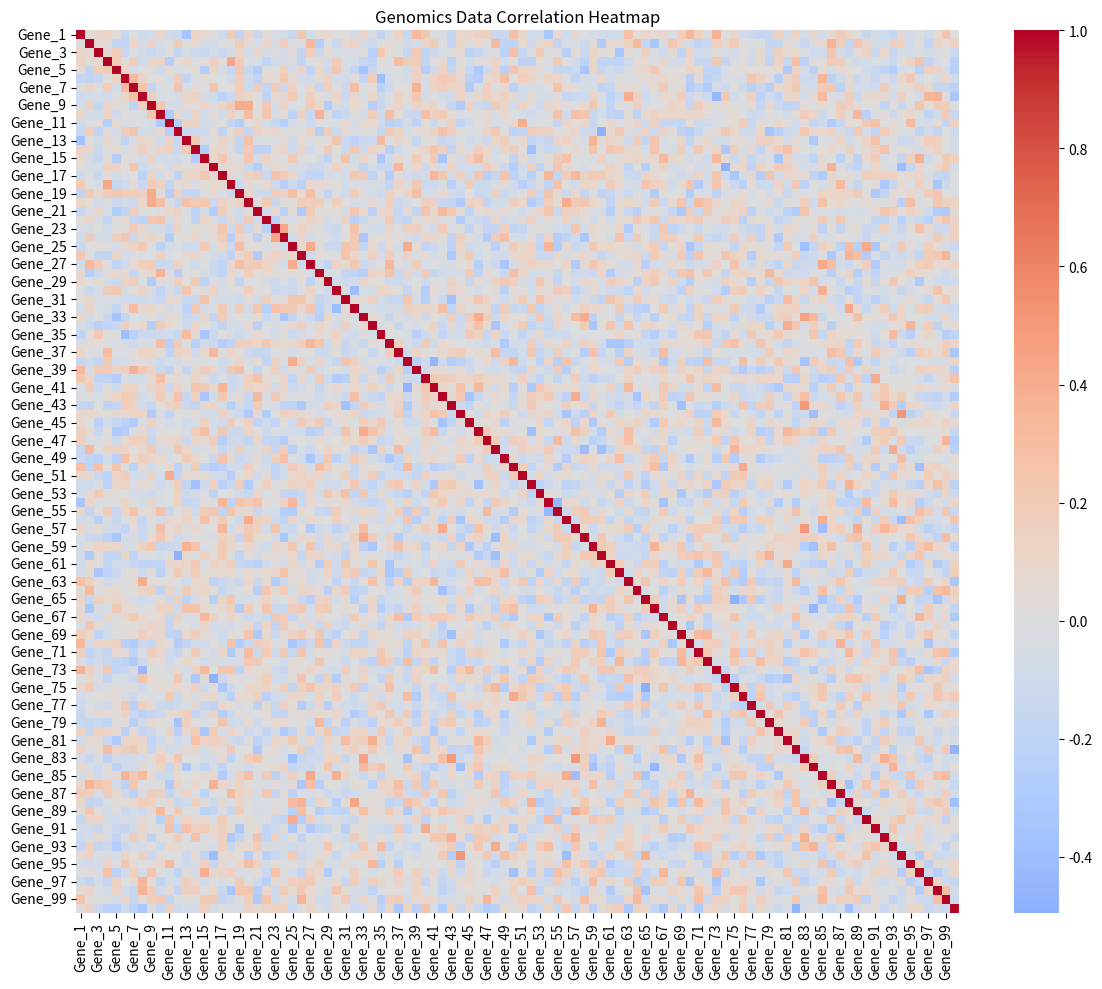
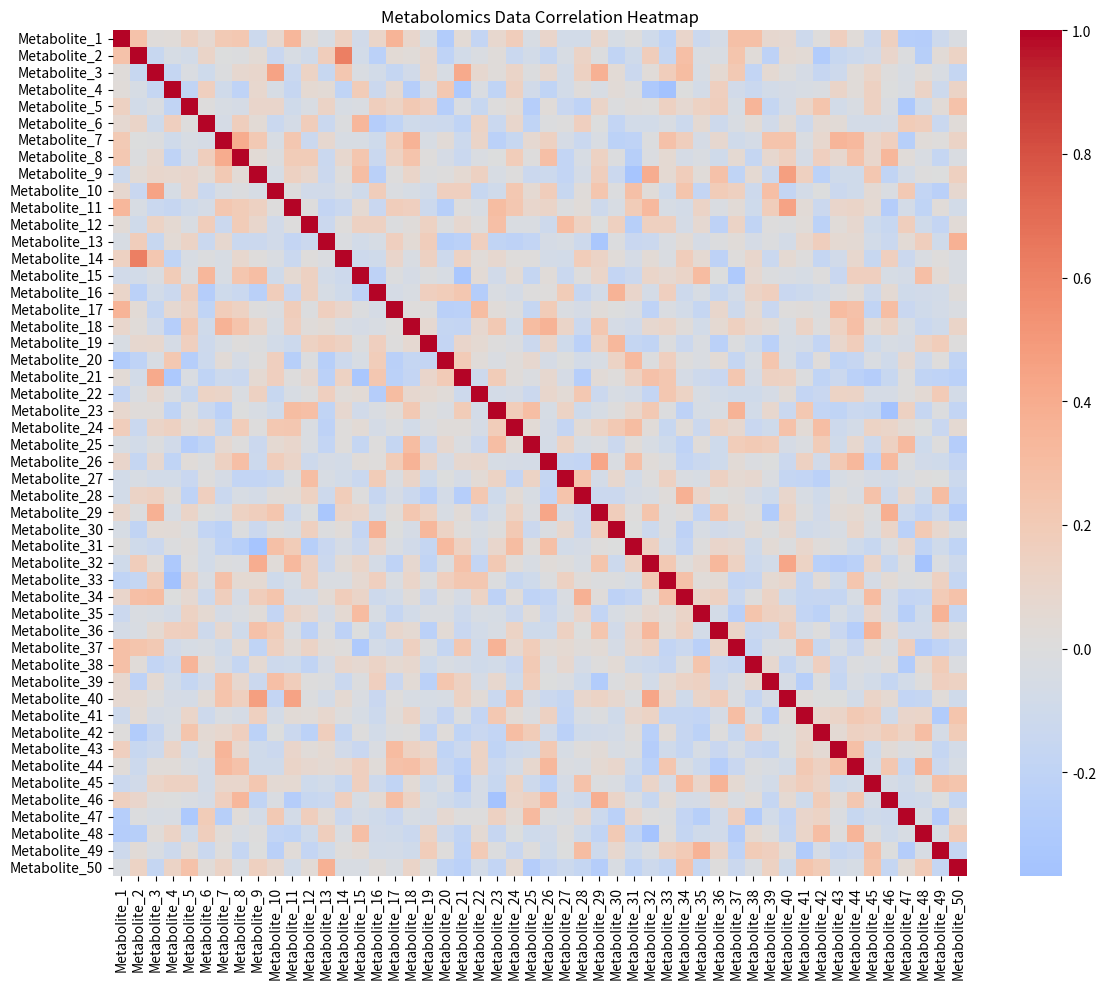
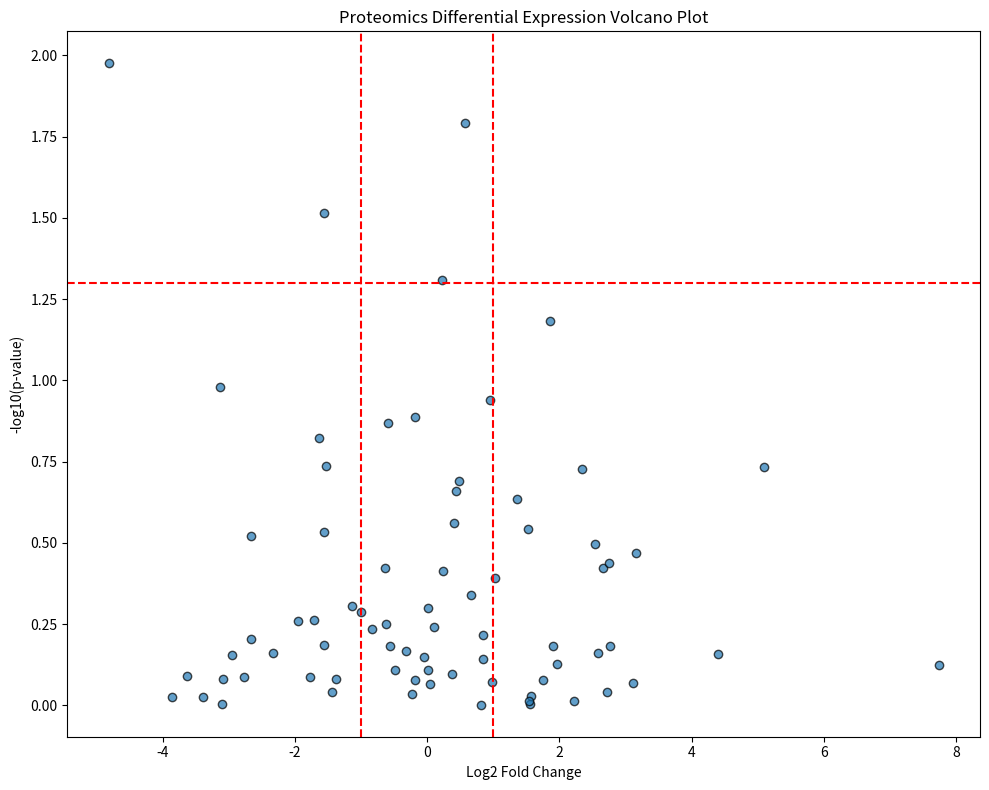

The matplotlib source for these figures, in order:
import os
import pandas as pd
import numpy as np
import seaborn as sns
import matplotlib.pyplot as plt
import networkx as nx
from scipy import stats

def generate_sample_omics_data():
    """
    Generate a synthetic multi-omics dataset for demonstration
    """
    # Genomics data
    genes = [f'Gene_{i}' for i in range(1, 101)]
    gene_expression = np.random.normal(0, 1, (50, 100))
    genomics_df = pd.DataFrame(gene_expression, columns=genes)
    
    # Metabolomics data
    metabolites = [f'Metabolite_{i}' for i in range(1, 51)]
    metabolite_levels = np.random.exponential(1, (50, 50))
    metabolomics_df = pd.DataFrame(metabolite_levels, columns=metabolites)
    
    # Proteomics data
    proteins = [f'Protein_{i}' for i in range(1, 76)]
    protein_abundance = np.random.lognormal(0, 1, (50, 75))
    proteomics_df = pd.DataFrame(protein_abundance, columns=proteins)
    
    return {
        'genomics': genomics_df,
        'metabolomics': metabolomics_df,
        'proteomics': proteomics_df
    }

def create_heatmap(data, title, filename):
    """
    Create a heatmap visualization
    """
    plt.figure(figsize=(12, 10))
    sns.heatmap(data.corr(), cmap='coolwarm', center=0)
    plt.title(title)
    plt.tight_layout()
    plt.savefig(filename)
    plt.close()

def create_volcano_plot(data, title, filename):
    """
    Create a volcano plot for differential expression
    """
    plt.figure(figsize=(10, 8))
    
    # Simulate log fold change and p-values
    log_fold_change = np.random.normal(0, 2, data.shape[1])
    p_values = np.random.uniform(0, 1, data.shape[1])
    
    plt.scatter(log_fold_change, -np.log10(p_values), 
                alpha=0.7, edgecolors='black', linewidth=1)
    
    plt.xlabel('Log2 Fold Change')
    plt.ylabel('-log10(p-value)')
    plt.title(title)
    plt.axhline(y=-np.log10(0.05), color='r', linestyle='--')
    plt.axvline(x=-1, color='r', linestyle='--')
    plt.axvline(x=1, color='r', linestyle='--')
    
    plt.tight_layout()
    plt.savefig(filename)
    plt.close()

def create_network_diagram(data, title, filename):
    """
    Create a network diagram showing relationships
    """
    # Create a correlation network
    corr_matrix = data.corr().abs()
    
    # Create graph
    G = nx.Graph()
    
    # Add edges based on correlation strength
    for i in range(corr_matrix.shape[0]):
        for j in range(i+1, corr_matrix.shape[1]):
            if corr_matrix.iloc[i, j] > 0.7:  # Strong correlation threshold
                G.add_edge(corr_matrix.index[i], corr_matrix.columns[j])
    
    plt.figure(figsize=(15, 12))
    pos = nx.spring_layout(G)
    nx.draw(G, pos, with_labels=True, node_color='lightblue', 
            node_size=500, font_size=8, alpha=0.7)
    
    plt.title(title)
    plt.tight_layout()
    plt.savefig(filename)
    plt.close()

def process_omics_data(file_path=None):
    """
    Main processing function for omics data
    """
    # Create results directory if it doesn't exist
    results_dir = 'results'
    os.makedirs(results_dir, exist_ok=True)
    
    # Use sample data if no file is provided
    if file_path is None:
        omics_data = generate_sample_omics_data()
    else:
        # TODO: Add actual file parsing logic
        omics_data = generate_sample_omics_data()
    
    # Generate visualizations
    create_heatmap(
        omics_data['genomics'], 
        'Genomics Data Correlation Heatmap', 
        os.path.join(results_dir, 'genomics_heatmap.png')
    )
    
    create_heatmap(
        omics_data['metabolomics'], 
        'Metabolomics Data Correlation Heatmap', 
        os.path.join(results_dir, 'metabolomics_heatmap.png')
    )
    
    create_volcano_plot(
        omics_data['proteomics'], 
        'Proteomics Differential Expression Volcano Plot', 
        os.path.join(results_dir, 'proteomics_volcano.png')
    )
    
    
    
    return {
        'message': 'Omics data processed successfully',
        'visualizations': [
            'genomics_heatmap.png',
            'metabolomics_heatmap.png',
            'proteomics_volcano.png',
            
        ]
    }

# For testing purposes
if __name__ == '__main__':
    process_omics_data()
